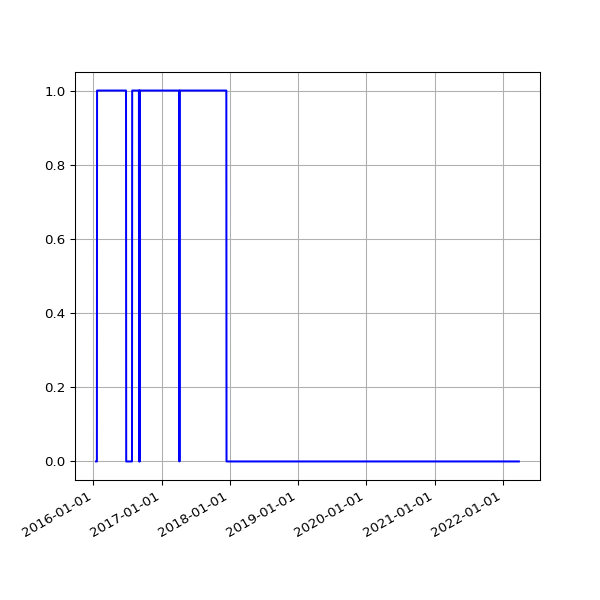

Values plotted in this chart, from the file beside it:
date, fail
2016-01-16 02:19:34 +0000, 
2016-01-17 02:21:38 +0000, 
2016-01-18 06:14:36 +0000, 
2016-01-19 02:34:15 +0000, 
2016-01-20 03:12:50 +0000, 
2016-01-21 02:21:52 +0000, 1
2016-01-22 02:58:21 +0000, 1
2016-01-23 02:12:19 +0000, 1
2016-01-24 02:12:52 +0000, 1
2016-01-25 02:20:31 +0000, 1
2016-01-26 02:13:41 +0000, 1
2016-01-27 03:49:34 +0000, 1
2016-01-28 03:53:39 +0000, 1
2016-01-29 03:46:44 +0000, 1
2016-01-30 03:53:31 +0000, 1
2016-01-31 04:03:38 +0000, 1
2016-02-01 04:07:18 +0000, 1
2016-02-02 04:15:40 +0000, 1
2016-02-03 03:50:12 +0000, 1
2016-02-04 03:59:25 +0000, 1
2016-02-05 03:52:58 +0000, 1
2016-02-06 04:02:39 +0000, 1
2016-02-07 03:54:06 +0000, 1
2016-02-08 04:06:58 +0000, 1
2016-02-09 03:51:57 +0000, 1
2016-02-10 04:00:45 +0000, 1
2016-02-11 04:01:23 +0000, 1
2016-02-12 04:15:30 +0000, 1
2016-02-13 04:11:13 +0000, 1
2016-02-14 03:53:30 +0000, 1
2016-02-15 03:51:18 +0000, 1
2016-02-16 04:06:19 +0000, 1
2016-02-17 03:21:25 +0000, 1
2016-02-18 03:57:17 +0000, 1
2016-02-19 04:30:00 +0000, 1
2016-02-20 02:51:05 +0000, 1
2016-02-21 03:01:27 +0000, 1
2016-02-22 02:53:25 +0000, 1
2016-02-23 03:19:44 +0000, 1
2016-02-24 04:20:38 +0000, 1
2016-02-25 04:24:26 +0000, 1
2016-02-26 03:08:08 +0000, 1
2016-02-27 02:31:41 +0000, 1
2016-02-28 04:15:34 +0000, 1
2016-03-01 02:30:54 +0000, 1
2016-03-02 04:27:42 +0000, 1
2016-03-03 04:51:43 +0000, 1
2016-03-04 02:24:09 +0000, 1
2016-03-05 02:44:37 +0000, 1
2016-03-06 03:11:42 +0000, 1
2016-03-07 04:31:21 +0000, 1
2016-03-08 03:08:42 +0000, 1
2016-03-09 03:13:29 +0000, 1
2016-03-10 02:14:47 +0000, 1
2016-03-11 02:17:19 +0000, 1
2016-03-12 02:36:30 +0000, 1
2016-03-13 03:17:02 +0000, 1
2016-03-14 04:36:09 +0000, 1
2016-03-15 03:09:16 +0000, 1
2016-03-16 03:08:27 +0000, 1
... 1,632 more rows
